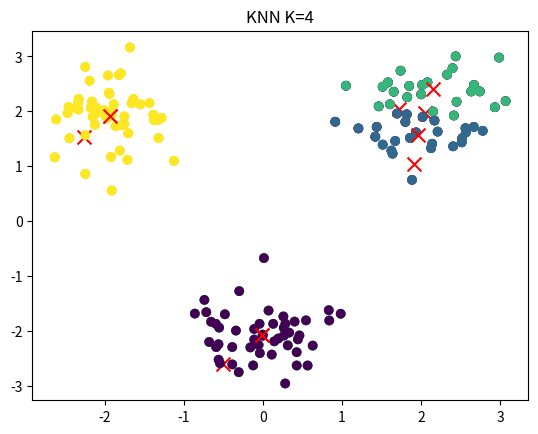

Here is the Python script that generated this plot:
import copy

import numpy as np
import matplotlib.pyplot as plt


def k_means(X, k, method='RPCL'):
    '''
    :param X: dataset: np.array of shape [number,2]
    :param k: preset number of centroids
    :param method: whether to use knn or RPCL-knn
    :return: labels and centroids
    '''
    n = X.shape[0]
    centroids = X[np.random.choice(n, k, replace=False)]
    old_centroids = copy.deepcopy(centroids)
    converge = False
    iterations = 0

    while not converge:
        # Assign points to nearest centroid
        labels = np.argmin(np.sum((X[:, None, :] - centroids[None, :, :]) ** 2, axis=2), axis=1)
        if method == 'KNN':
            for i in range(k):
                indices = np.where(labels == i)[0]
                if len(indices) == 0:
                    continue
                centroids[i] = X[indices].mean(axis=0)
        elif method == 'RPCL':
            # Rival Penalized Competitive Learning
            rival_penalties = []
            for i in range(k):
                indices = np.where(labels == i)[0]
                if len(indices) == 0:
                    continue
                rival_penalty = np.sum((centroids[i] - centroids) ** 2, axis=1)
                rival_penalties.append(tuple([np.argmax((centroids[i] - centroids) ** 2, axis=0),
                                              np.max((centroids[i] - centroids) ** 2, axis=0)]))
                # rival_penalty = np.max((centroids[i]-centroids)**2,axis=1)
                diversity_term = 1 / (k - 1)
                update = X[indices].mean(axis=0)
                centroids[i] += 0.3 * (update - centroids[i])  # - 0.01 * np.sum(rival_penalty) * diversity_term
            for index, data in rival_penalties:
                diversity_term = 1 / (k - 1)
                centroids[index] -= 0.01 * data * diversity_term
        converge = (centroids - old_centroids <= 0.1).all()
        old_centroids = copy.deepcopy(centroids)
        iterations += 1
    print(f'{method} converges after {iterations} iterations')
    return centroids, labels


if __name__ == '__main__':
    np.random.seed(123)
    # generate dataset with 3 clusters
    X = np.concatenate([
        np.random.multivariate_normal([2, 2], [[0.2, 0], [0, 0.2]], size=50),
        np.random.multivariate_normal([-2, 2], [[0.2, 0], [0, 0.2]], size=50),
        np.random.multivariate_normal([0, -2], [[0.2, 0], [0, 0.2]], size=50)
    ])

    # Run k-means clustering with k=3
    centroids, labels = k_means(X, 3, method='KNN')

    # Plot the final cluster assignments
    plt.title('KNN K=3')
    plt.scatter(X[:, 0], X[:, 1], c=labels)
    plt.scatter(centroids[:, 0], centroids[:, 1], s=100, marker='x', c='r')
    plt.show()

    # Run k-means clustering with RPCL and k=4
    centroids, labels = k_means(X, 4, method='RPCL')

    # Plot the final cluster assignments
    plt.title('RPCL K=4')
    plt.scatter(X[:, 0], X[:, 1], c=labels)
    plt.scatter(centroids[:, 0], centroids[:, 1], s=100, marker='x', c='r')
    plt.show()

    # Run k-means clustering with KNN and k=4
    centroids, labels = k_means(X, 4, method='KNN')

    # Plot the final cluster assignments
    plt.title('KNN K=4')
    plt.scatter(X[:, 0], X[:, 1], c=labels)
    plt.scatter(centroids[:, 0], centroids[:, 1], s=100, marker='x', c='r')
    plt.show()
